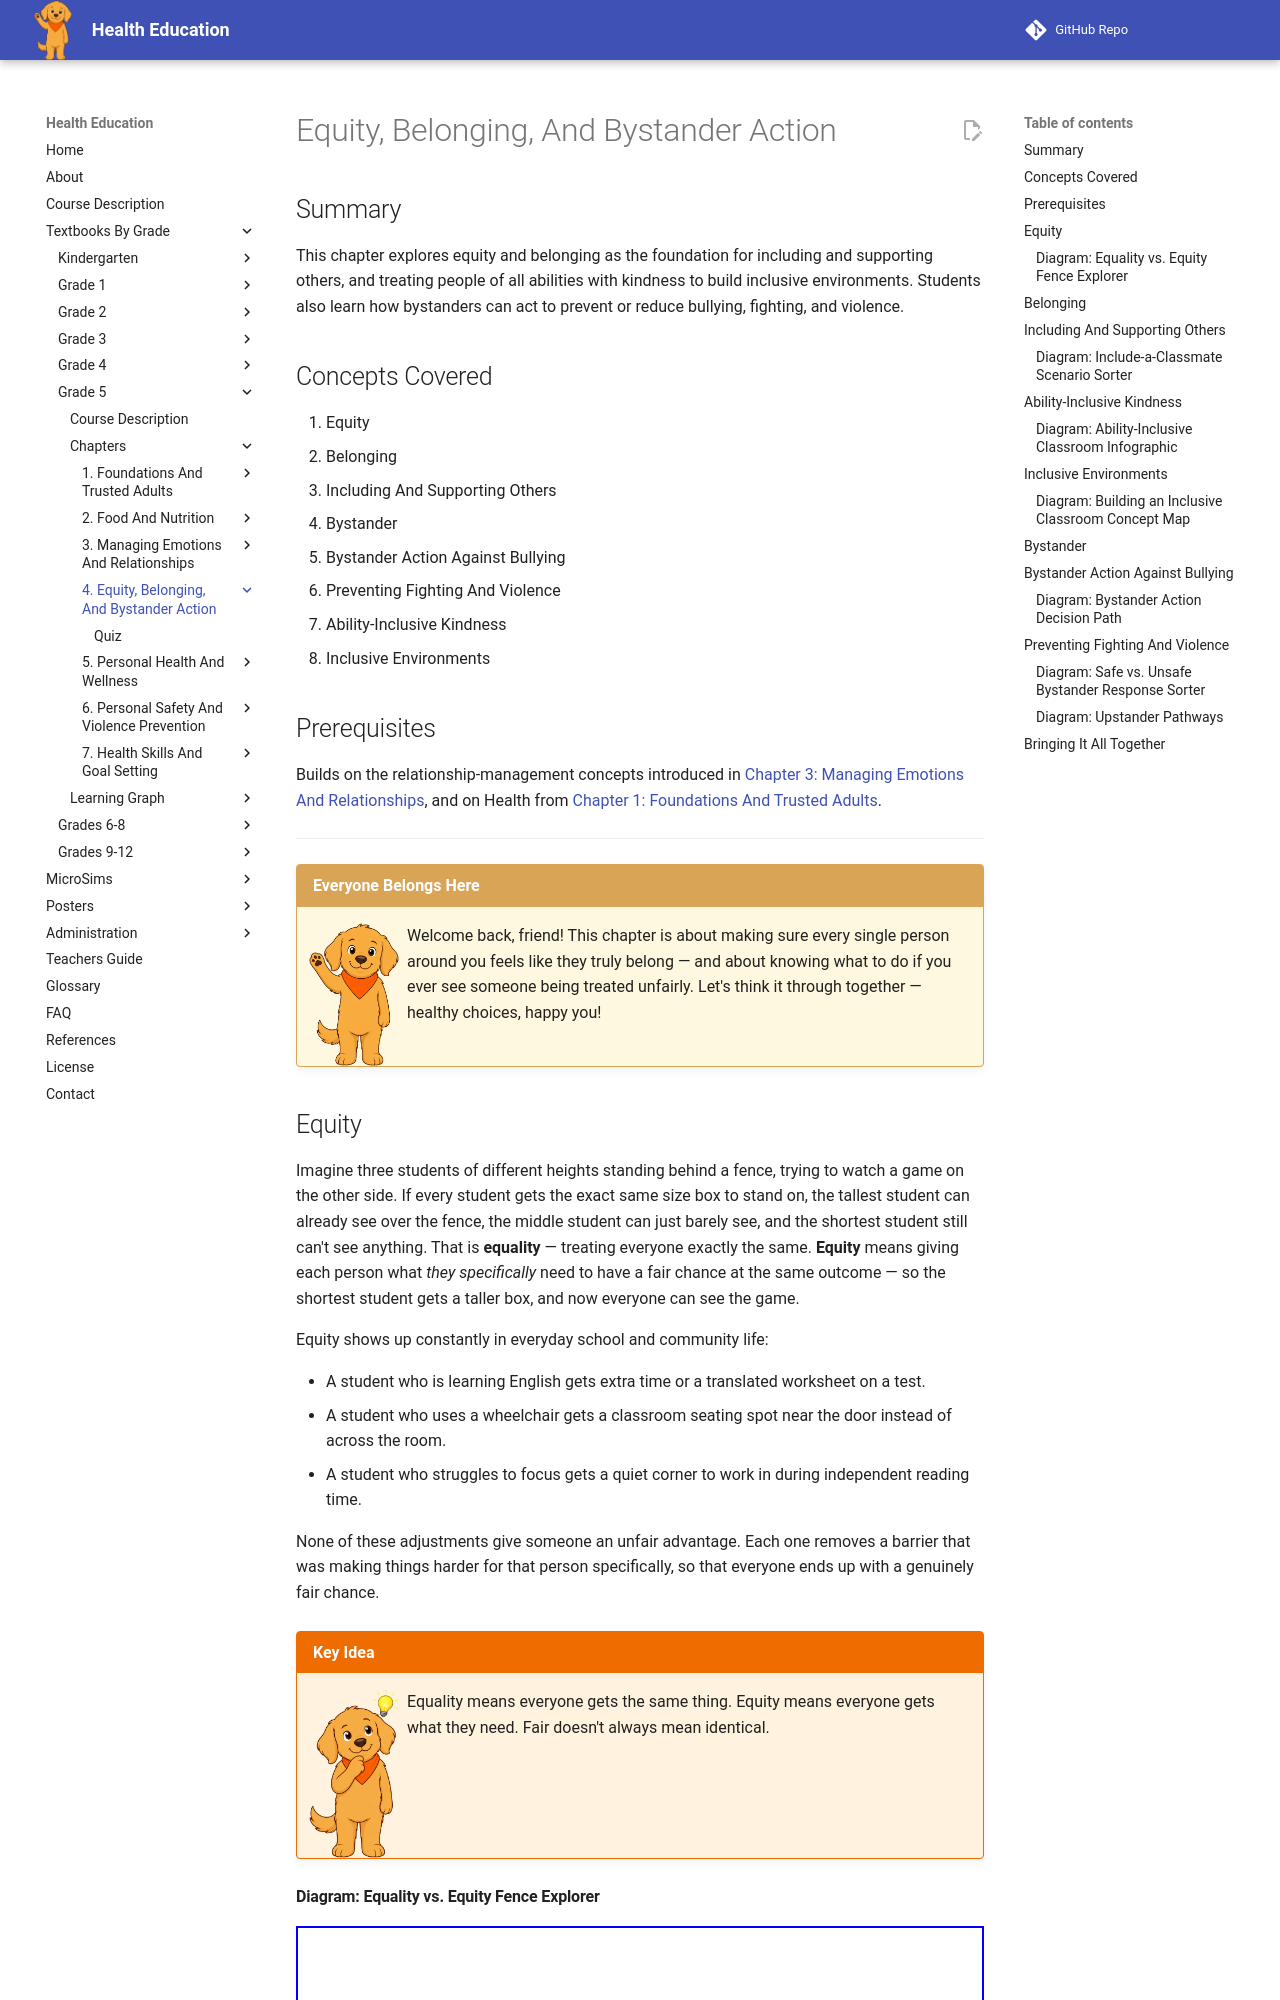

repository: dmccreary/health-education · page: bands/grade-5/chapters/04-equity-belonging-and-bystander-action/index.html · generator: mkdocs

---
title: Equity, Belonging, And Bystander Action
description: Grade 5 chapter on equity and belonging as the foundation for including and supporting others and ability-inclusive kindness, and on concrete, safety-first bystander actions that prevent or reduce bullying, fighting, and violence.
generated_by: claude skill chapter-content-generator
date: 2026-07-06 16:33:30
version: 0.09
---

# Equity, Belonging, And Bystander Action

## Summary

This chapter explores equity and belonging as the foundation for including and supporting others, and treating people of all abilities with kindness to build inclusive environments. Students also learn how bystanders can act to prevent or reduce bullying, fighting, and violence.

## Concepts Covered

1. Equity
2. Belonging
3. Including And Supporting Others
4. Bystander
5. Bystander Action Against Bullying
6. Preventing Fighting And Violence
7. Ability-Inclusive Kindness
8. Inclusive Environments

## Prerequisites

Builds on the relationship-management concepts introduced in [Chapter 3: Managing Emotions And Relationships](../03-managing-emotions-and-relationships/index.md), and on Health from [Chapter 1: Foundations And Trusted Adults](../01-foundations-and-trusted-adults/index.md).

---

!!! mascot-welcome "Everyone Belongs Here"
    ![Scout waving hello](../../../../img/mascot/welcome.png){ class="mascot-admonition-img" }
    Welcome back, friend! This chapter is about making sure every single person around you feels like they truly belong — and about knowing what to do if you ever see someone being treated unfairly. Let's think it through together — healthy choices, happy you!

## Equity

Imagine three students of different heights standing behind a fence, trying to watch a game on the other side. If every student gets the exact same size box to stand on, the tallest student can already see over the fence, the middle student can just barely see, and the shortest student still can't see anything. That is **equality** — treating everyone exactly the same. **Equity** means giving each person what *they specifically* need to have a fair chance at the same outcome — so the shortest student gets a taller box, and now everyone can see the game.

Equity shows up constantly in everyday school and community life:

- A student who is learning English gets extra time or a translated worksheet on a test.
- A student who uses a wheelchair gets a classroom seating spot near the door instead of across the room.
- A student who struggles to focus gets a quiet corner to work in during independent reading time.

None of these adjustments give someone an unfair advantage. Each one removes a barrier that was making things harder for that person specifically, so that everyone ends up with a genuinely fair chance.

!!! mascot-thinking "Key Idea"
    ![Scout thinking](../../../../img/mascot/thinking.png){ class="mascot-admonition-img" }
    Equality means everyone gets the same thing. Equity means everyone gets what they need. Fair doesn't always mean identical.
